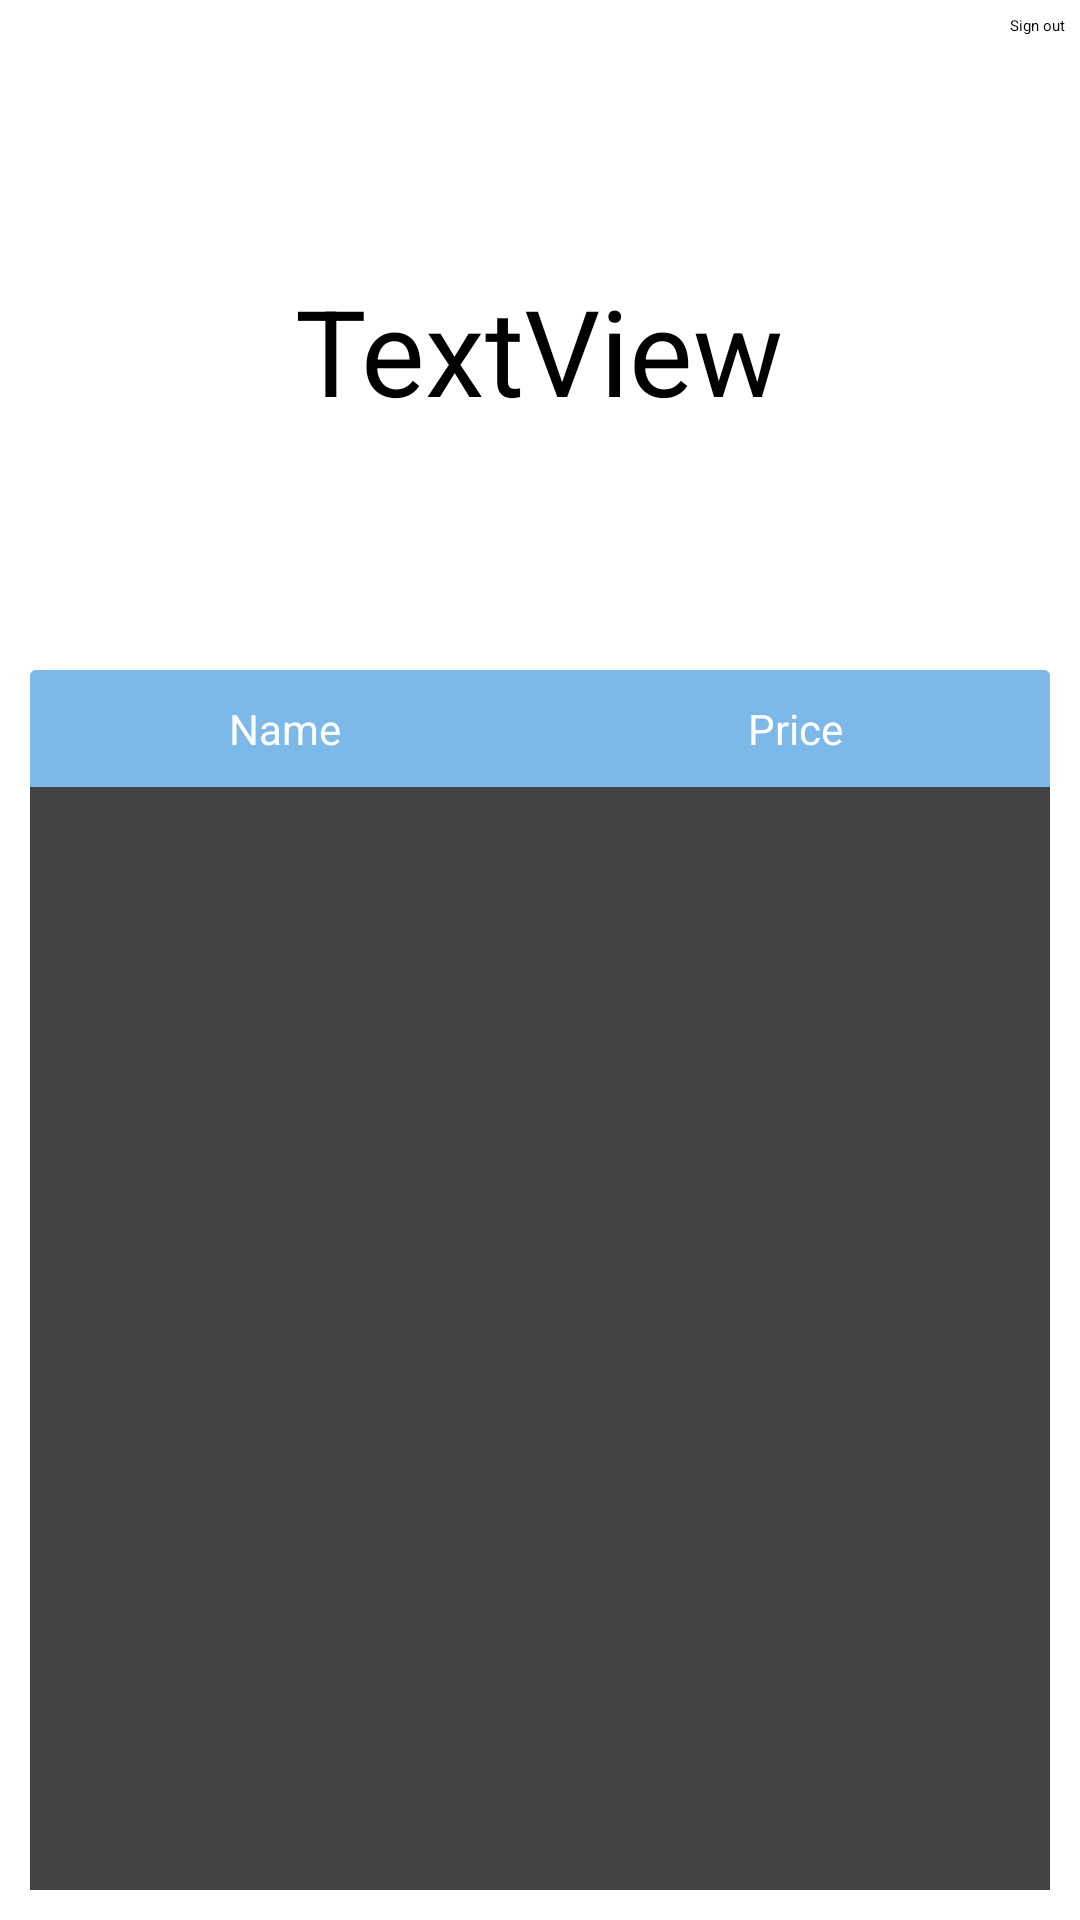

Layout XML and referenced resources for this Android screen:
<!-- AndroidManifest.xml: application theme Theme.Mobile_app -->
<!-- res/layout/fragment_profile.xml -->
<?xml version="1.0" encoding="utf-8"?>
<FrameLayout xmlns:android="http://schemas.android.com/apk/res/android"
    xmlns:tools="http://schemas.android.com/tools"
    android:layout_width="match_parent"
    android:layout_height="match_parent"
    xmlns:app="http://schemas.android.com/apk/res-auto"
    tools:context=".ProfileFragment">

    <Button
        android:id="@+id/signOut"
        android:layout_width="wrap_content"
        android:layout_height="wrap_content"
        android:layout_weight="1"
        android:text="Sign out"
        android:backgroundTint="@color/third"
        android:layout_gravity="right"
        android:layout_marginTop="5dp"
        android:layout_marginRight="5dp"
        />
    <LinearLayout
        android:layout_width="match_parent"
        android:layout_height="match_parent"
        android:layout_gravity="center"
        android:orientation="vertical"
        android:padding="10dp">

        <TextView
            android:id="@+id/portfolioValue"
            android:layout_width="wrap_content"
            android:layout_height="wrap_content"
            android:layout_gravity="center"
            android:text="TextView"
            android:textColor="@color/black"
            android:textSize="40sp"
            android:layout_marginTop="80dp"
            />



    <androidx.cardview.widget.CardView
        android:layout_width="match_parent"
        android:layout_height="600dp"
        android:layout_gravity="center"
        android:layout_marginTop="80dp"
        >

    <TableLayout
        android:layout_width="match_parent"
        android:layout_height="wrap_content"
        android:background="@color/white">

        <androidx.appcompat.widget.SearchView
            android:id="@+id/searchView"
            android:layout_width="0dp"
            android:layout_height="wrap_content"
            app:queryHint="Search"
            />

        <TableRow
            android:layout_width="match_parent"
            android:layout_height="match_parent"
            android:background="@color/third"

            android:orientation="vertical">

            <TextView
                android:layout_width="0dp"
                android:layout_height="wrap_content"
                android:layout_weight="4"
                android:gravity="center_horizontal"
                android:padding="10sp"
                android:text="@string/th1"
                android:textColor="@color/white"
                android:textSize="14sp" />

            <TextView
                android:layout_width="0dp"
                android:layout_height="wrap_content"
                android:layout_weight="4"
                android:gravity="center_horizontal"
                android:padding="10sp"
                android:text="@string/th2"
                android:textColor="@color/white"
                android:textSize="14sp" />


        </TableRow>



        <androidx.recyclerview.widget.RecyclerView
            android:id="@+id/recyclerView"
            android:layout_width="match_parent"
            android:layout_height="match_parent"
            tools:listitem="@layout/list_item_portfolio" />
    </TableLayout>
    </androidx.cardview.widget.CardView>
    </LinearLayout>


</FrameLayout>
<!-- res/layout/list_item_portfolio.xml (included above) -->
<?xml version="1.0" encoding="utf-8"?>
<androidx.constraintlayout.widget.ConstraintLayout xmlns:android="http://schemas.android.com/apk/res/android"
    android:layout_width="match_parent"
    android:layout_height="wrap_content">

        <LinearLayout
            android:layout_width="match_parent"
            android:layout_height="40dp"
            android:orientation="horizontal">
            <TextView
                android:id="@+id/cryptocurrency"
                android:layout_width="0dp"
                android:layout_height="wrap_content"
                android:layout_weight="1"
                android:gravity="center_horizontal"
                android:padding="10sp"
                android:text="tess"
                android:textColor="@color/black"
                android:textSize="14sp" />

            <TextView
                android:id="@+id/amount"
                android:layout_width="0dp"
                android:layout_height="wrap_content"
                android:layout_weight="1"
                android:gravity="center_horizontal"
                android:padding="10sp"
                android:text="@string/th1"
                android:textColor="@color/black"
                android:textSize="14sp" />

        </LinearLayout>
</androidx.constraintlayout.widget.ConstraintLayout>
<!-- resources referenced by this layout -->
<resources>
  <color name="black">#FF000000</color>
  <color name="third">#7CB9E8</color>
  <color name="white">#FFFFFFFF</color>
  <string name="th1">Name</string>
  <string name="th2">Price</string>
  <style name="Theme.Mobile_app" parent="Base.Theme.Mobile_app">
          
          <item name="android:navigationBarColor">@android:color/transparent</item>
          <item name="android:statusBarColor">@android:color/transparent</item>
          <item name="android:windowLightStatusBar">?attr/isLightTheme</item>
      </style>
  <style name="Base.Theme.Mobile_app" parent="Theme.Material3.DayNight.NoActionBar">
          <item name="colorPrimary">@color/primary</item>
          <item name="colorPrimaryVariant">@color/primary</item>
          <item name="colorSecondary">@color/secondary</item>
          <item name="colorSecondaryVariant">@color/secondary</item>
          <item name="android:statusBarColor">@color/primary</item>
      </style>
  <color name="primary">#3949AB</color>
  <color name="secondary">#3F51B5</color>
</resources>
